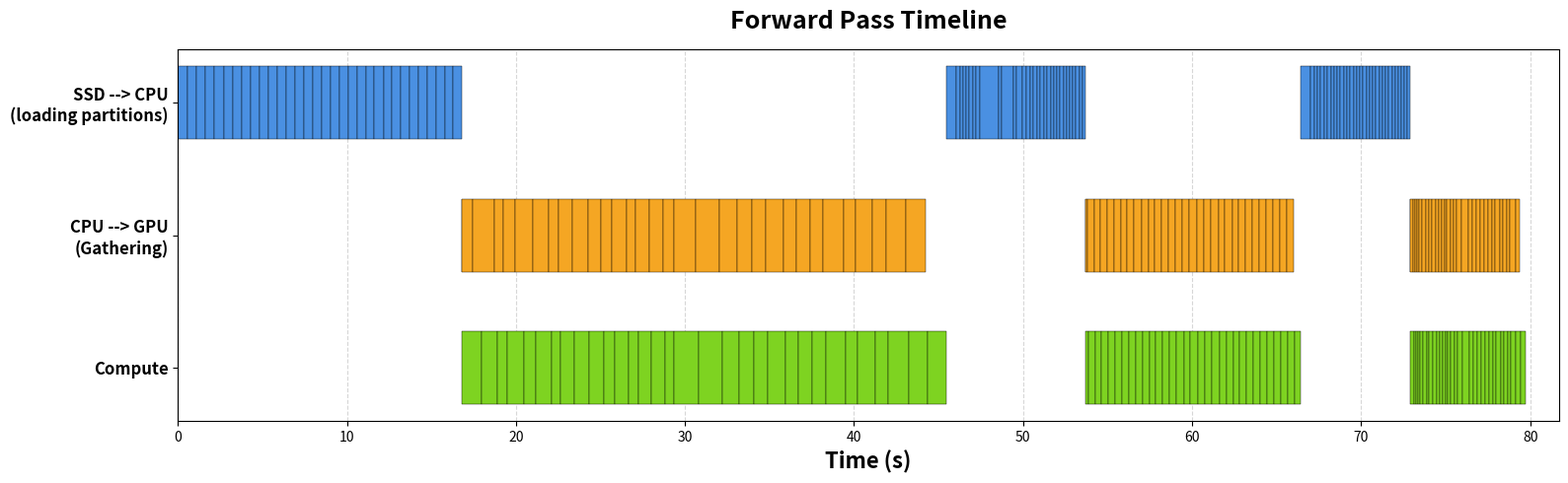
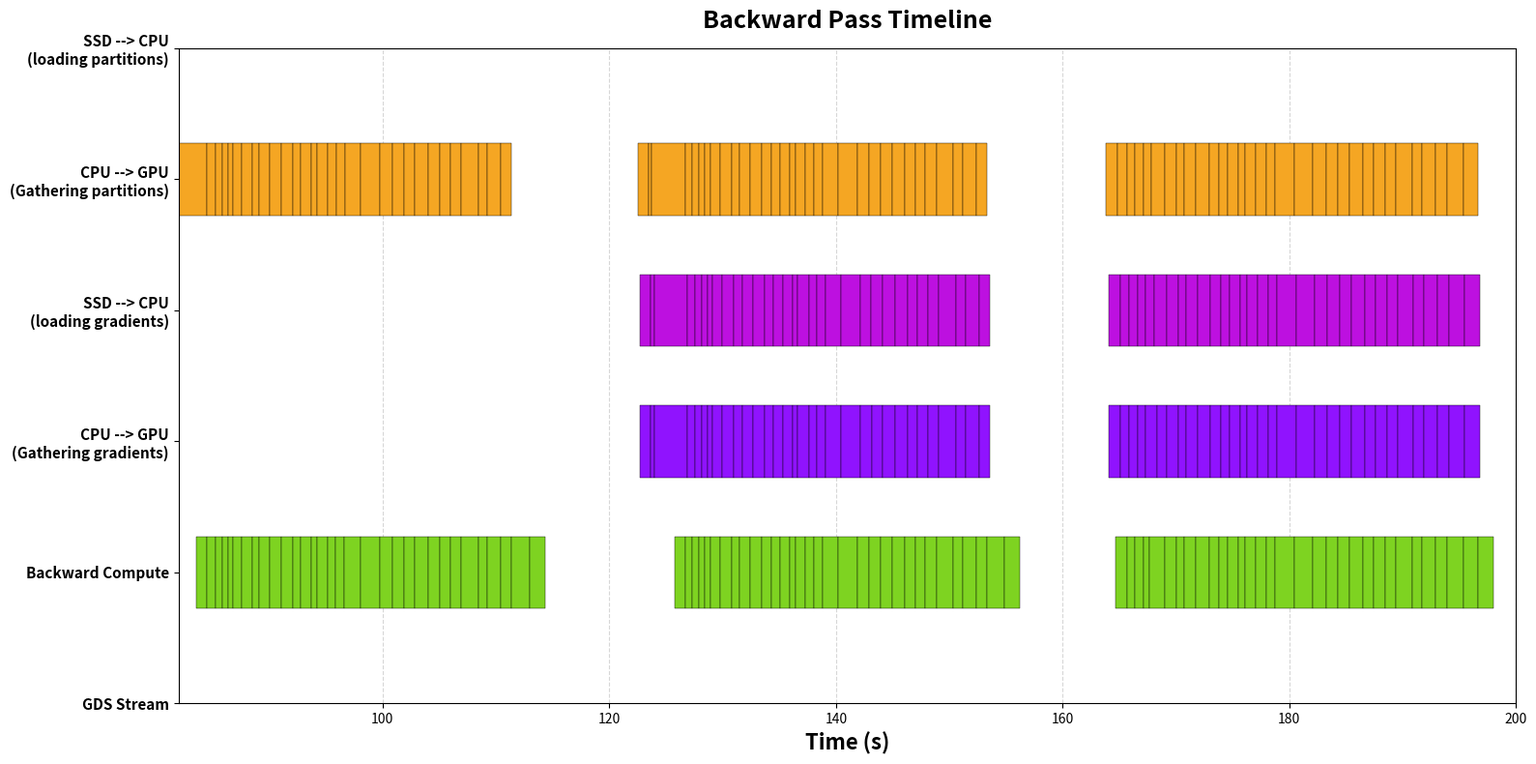

Write Python code to recreate these figures, in order.
import matplotlib.pyplot as plt

def forward_timeline(data, num_parts=32):
    ssd_cpu_ends = data[0]
    cpu_gpu_ends = data[1]
    compute_ends = data[2]

    num_layers = len(ssd_cpu_ends) // num_parts

    # Calculate actual start & duration intervals per layer independently
    def get_layer_blocks(ends_list, is_ssd=False, is_gpu=False, is_cmp=False):
        starts, durations = [], []

        for layer in range(num_layers):
            slice_ends = ends_list[layer * num_parts : (layer + 1) * num_parts]

            # Layer start reference times
            if is_ssd:
                layer_start = 0.0 if layer == 0 else compute_ends[(layer * num_parts) - 1]
            elif is_gpu:
                layer_start = ssd_cpu_ends[layer * num_parts + 31]
            elif is_cmp:
                layer_start = cpu_gpu_ends[layer * num_parts]

            # Partition 0 of this layer starts at layer_start
            layer_starts = [layer_start] + slice_ends[:-1]
            layer_durations = [end - start for start, end in zip(layer_starts, slice_ends)]

            starts.extend(layer_starts)
            durations.extend(layer_durations)

        return starts, durations

    ssd_starts, ssd_durations = get_layer_blocks(ssd_cpu_ends, is_ssd=True)
    cg_starts, cg_durations   = get_layer_blocks(cpu_gpu_ends, is_gpu=True)
    cmp_starts, cmp_durations = get_layer_blocks(compute_ends, is_cmp=True)

    fig, ax = plt.subplots(figsize=(16, 5))

    tracks = [
        ('SSD --> CPU', 2, ssd_starts, ssd_durations, '#4A90E2'),
        ('CPU --> GPU', 1, cg_starts,  cg_durations,  '#F5A623'),
        ('Compute',     0, cmp_starts, cmp_durations, '#7ED321')
    ]

    # Plot bars
    for label, y_pos, starts, durations, single_color in tracks:
        for start, duration in zip(starts, durations):
            ax.barh(
                y=y_pos,
                width=duration,
                left=start,
                height=0.55,
                color=single_color,
                edgecolor='black',
                linewidth=0.3
            )


    # Styling
    ax.set_yticks([2, 1, 0])
    ax.set_yticklabels([
        'SSD --> CPU\n(loading partitions)',
        'CPU --> GPU\n(Gathering)',
        'Compute'
    ], fontsize=12, fontweight='bold')

    ax.set_xlabel('Time (s)', fontsize=16, fontweight='bold')
    ax.set_title('Forward Pass Timeline', fontsize=18, fontweight='bold', pad=15)
    ax.grid(axis='x', linestyle='--', alpha=0.5)
    ax.set_axisbelow(True)

    ax.set_xlim(0, max(compute_ends) + 2)

    plt.tight_layout()
    plt.show()


import matplotlib.pyplot as plt

def backward_timeline(data, num_parts=32):
    # Unpack stages
    ssd_cpu_ends_parts = data[0] if len(data) > 0 and data[0] else []
    ssd_cpu_ends_grad  = data[1] if len(data) > 1 and data[1] else []
    cpu_gpu_ends_parts = data[2] if len(data) > 2 and data[2] else []
    cpu_gpu_ends_grad  = data[3] if len(data) > 3 and data[3] else []
    compute_ends       = data[4] if len(data) > 4 and data[4] else []
    gds_ends           = data[5] if len(data) > 5 and data[5] else []

    # Calculate intervals purely for active time; leading idle time remains white
    def get_layer_blocks(ends_list):
        if not ends_list:
            return [], []

        num_layers = len(ends_list) // num_parts
        starts, durations = [], []

        for layer in range(num_layers):
            slice_ends = ends_list[layer * num_parts : (layer + 1) * num_parts]

            # Calculate average duration per partition in this layer
            if len(slice_ends) > 1:
                avg_part_duration = (slice_ends[-1] - slice_ends[0]) / (len(slice_ends) - 1)
            else:
                avg_part_duration = 0.1

            # Estimate start of partition 0 using avg_part_duration
            p0_start = max(0.0, slice_ends[0] - avg_part_duration)

            for i in range(len(slice_ends)):
                start = p0_start if i == 0 else slice_ends[i - 1]
                end = slice_ends[i]

                starts.append(start)
                durations.append(max(0.0, end - start))

        return starts, durations

    s0_starts, s0_durations = get_layer_blocks(ssd_cpu_ends_parts)
    s1_starts, s1_durations = get_layer_blocks(ssd_cpu_ends_grad)
    s2_starts, s2_durations = get_layer_blocks(cpu_gpu_ends_parts)
    s3_starts, s3_durations = get_layer_blocks(cpu_gpu_ends_grad)
    s4_starts, s4_durations = get_layer_blocks(compute_ends)
    s5_starts, s5_durations = get_layer_blocks(gds_ends)

    fig, ax = plt.subplots(figsize=(16, 8))

    # Reordered tracks (top to bottom: SSD Parts -> CPU->GPU Parts -> SSD Grad -> CPU->GPU Grad -> Compute -> GDS)
    tracks = [
        ('SSD --> CPU (Parts)', 5, s0_starts, s0_durations, '#4A90E2'),
        ('CPU --> GPU (Parts)', 4, s2_starts, s2_durations, '#F5A623'),
        ('SSD --> CPU (Grad)',  3, s1_starts, s1_durations, '#BD10E0'),
        ('CPU --> GPU (Grad)',  2, s3_starts, s3_durations, '#9013FE'),
        ('Backward Compute',    1, s4_starts, s4_durations, '#7ED321'),
        ('GDS Stream',          0, s5_starts, s5_durations, '#E67E22'),
    ]

    # Plot bars (active periods only)
    for label, y_pos, starts, durations, single_color in tracks:
        for start, duration in zip(starts, durations):
            if duration > 0:
                ax.barh(
                    y=y_pos,
                    width=duration,
                    left=start,
                    height=0.55,
                    color=single_color,
                    edgecolor='black',
                    linewidth=0.3
                )

    # Styling with updated labels matching the exact order requested
    ax.set_yticks([5, 4, 3, 2, 1, 0])
    ax.set_yticklabels([
        'SSD --> CPU\n(loading partitions)',
        'CPU --> GPU\n(Gathering partitions)',
        'SSD --> CPU\n(loading gradients)',
        'CPU --> GPU\n(Gathering gradients)',
        'Backward Compute',
        'GDS Stream'
    ], fontsize=11, fontweight='bold')

    ax.set_xlabel('Time (s)', fontsize=16, fontweight='bold')
    ax.set_title('Backward Pass Timeline', fontsize=18, fontweight='bold', pad=15)
    ax.grid(axis='x', linestyle='--', alpha=0.5)
    ax.set_axisbelow(True)

    all_lists = [ssd_cpu_ends_parts, ssd_cpu_ends_grad, cpu_gpu_ends_parts, cpu_gpu_ends_grad, compute_ends, gds_ends]
    valid_maxes = [max(l) for l in all_lists if len(l) > 0]
    max_x = max(valid_maxes) if valid_maxes else 10
    ax.set_xlim(82, max_x + 2)

    plt.tight_layout()
    plt.show()

forward_partition_load_CPU_timesteps = [
    0.58,
    1.12,
    1.65,
    2.17,
    2.71,
    3.23,
    3.76,
    4.29,
    4.83,
    5.33,
    5.87,
    6.4,
    6.94,
    7.48,
    7.98,
    8.52,
    9.03,
    9.56,
    10.1,
    10.61,
    11.13,
    11.63,
    12.16,
    12.66,
    13.17,
    13.71,
    14.23,
    14.75,
    15.27,
    15.78,
    16.29,
    16.8,
    46.07,
    46.25,
    46.45,
    46.64,
    46.83,
    47.03,
    47.22,
    47.47,
    48.56,
    48.75,
    49.41,
    49.6,
    49.98,
    50.17,
    50.42,
    50.62,
    50.84,
    51.03,
    51.24,
    51.43,
    51.62,
    51.81,
    52.0,
    52.19,
    52.38,
    52.57,
    52.76,
    52.95,
    53.13,
    53.32,
    53.5,
    53.69,
    67.02,
    67.21,
    67.41,
    67.61,
    67.81,
    68.0,
    68.2,
    68.39,
    68.59,
    68.77,
    68.96,
    69.16,
    69.35,
    69.55,
    69.73,
    69.93,
    70.11,
    70.31,
    70.5,
    70.69,
    70.88,
    71.06,
    71.25,
    71.44,
    71.62,
    71.82,
    72.0,
    72.18,
    72.37,
    72.56,
    72.74,
    72.92,
]

forward_partition_load_GPU_timesteps = [
    16.81,
    17.43,
    18.73,
    19.27,
    19.95,
    20.99,
    21.96,
    22.5,
    23.31,
    24.29,
    25.05,
    25.7,
    26.53,
    27.09,
    27.87,
    28.68,
    29.32,
    30.63,
    32.03,
    33.06,
    33.95,
    34.78,
    35.8,
    36.58,
    37.4,
    38.19,
    39.36,
    40.09,
    41.09,
    41.88,
    43.09,
    44.23,
    53.69,
    53.82,
    54.19,
    54.57,
    54.96,
    55.36,
    55.78,
    56.17,
    56.58,
    57.0,
    57.42,
    57.8,
    58.21,
    58.61,
    59.02,
    59.43,
    59.82,
    60.26,
    60.68,
    61.11,
    61.55,
    61.95,
    62.37,
    62.76,
    63.17,
    63.56,
    63.97,
    64.39,
    64.79,
    65.18,
    65.59,
    66.0,
    72.92,
    73.08,
    73.2,
    73.32,
    73.42,
    73.6,
    73.84,
    73.98,
    74.18,
    74.43,
    74.61,
    74.76,
    74.95,
    75.07,
    75.26,
    75.46,
    75.63,
    75.96,
    76.35,
    76.6,
    76.81,
    77.03,
    77.28,
    77.5,
    77.72,
    77.91,
    78.21,
    78.36,
    78.59,
    78.79,
    79.12,
    79.4,
]

forward_compute_timesteps = [
    17.98,
    18.91,
    19.46,
    20.45,
    21.15,
    22.1,
    22.64,
    23.47,
    24.31,
    25.2,
    25.85,
    26.69,
    27.26,
    28.01,
    28.83,
    29.34,
    30.8,
    32.19,
    33.2,
    34.08,
    34.91,
    35.93,
    36.72,
    37.53,
    38.33,
    39.49,
    40.22,
    41.23,
    42.02,
    43.22,
    44.36,
    45.45,
    53.87,
    54.25,
    54.63,
    55.02,
    55.42,
    55.84,
    56.23,
    56.64,
    57.06,
    57.47,
    57.86,
    58.27,
    58.68,
    59.08,
    59.5,
    59.88,
    60.32,
    60.75,
    61.19,
    61.62,
    62.01,
    62.43,
    62.82,
    63.23,
    63.62,
    64.03,
    64.45,
    64.85,
    65.24,
    65.66,
    66.06,
    66.42,
    73.13,
    73.26,
    73.37,
    73.47,
    73.65,
    73.89,
    74.03,
    74.24,
    74.48,
    74.66,
    74.82,
    75.01,
    75.12,
    75.31,
    75.52,
    75.68,
    76.01,
    76.4,
    76.65,
    76.86,
    77.08,
    77.33,
    77.55,
    77.77,
    77.96,
    78.25,
    78.42,
    78.65,
    78.84,
    79.17,
    79.45,
    79.71,
]

loss_partition_load_CPU_timesteps = [
    79.76,
    79.78,
    80.02,
    80.07,
    80.12,
    80.16,
    80.2,
    80.25,
    80.31,
    80.35,
    80.39,
    80.45,
    80.49,
    80.54,
    80.58,
    80.62,
    80.66,
    80.7,
    80.74,
    80.79,
    80.83,
    80.87,
    80.91,
    80.95,
    81.0,
    81.04,
    81.08,
    81.12,
    81.17,
    81.21,
    81.25,
    81.29,
]

loss_partition_load_GPU_timesteps = [
    79.76,
    79.78,
    80.02,
    80.07,
    80.12,
    80.16,
    80.2,
    80.25,
    80.31,
    80.35,
    80.39,
    80.45,
    80.49,
    80.54,
    80.58,
    80.62,
    80.66,
    80.7,
    80.74,
    80.79,
    80.83,
    80.87,
    80.91,
    80.95,
    81.0,
    81.04,
    81.08,
    81.12,
    81.17,
    81.21,
    81.25,
    81.29,
]

backward_partition_load_CPU_timesteps = [
]

backward_partition_load_GPU_timesteps = [
    81.34,
    81.46,
    84.52,
    85.24,
    85.83,
    86.39,
    86.84,
    87.6,
    88.49,
    89.09,
    90.07,
    91.1,
    92.06,
    92.78,
    93.67,
    94.2,
    95.12,
    95.91,
    96.67,
    98.08,
    99.8,
    100.86,
    101.86,
    102.86,
    104.02,
    105.07,
    106.03,
    106.95,
    108.42,
    109.22,
    110.45,
    111.39,
    123.46,
    123.72,
    126.69,
    127.32,
    127.88,
    128.45,
    128.9,
    129.77,
    130.77,
    131.51,
    132.46,
    133.44,
    134.27,
    135.06,
    135.93,
    136.42,
    137.31,
    138.05,
    138.8,
    140.21,
    141.89,
    142.92,
    143.91,
    144.96,
    146.07,
    147.0,
    147.89,
    148.87,
    150.34,
    151.19,
    152.38,
    153.33,
    164.87,
    165.67,
    166.41,
    167.11,
    167.85,
    168.98,
    170.02,
    170.7,
    171.72,
    172.9,
    173.77,
    174.57,
    175.51,
    176.12,
    177.01,
    177.97,
    178.72,
    180.42,
    182.03,
    183.22,
    184.26,
    185.28,
    186.5,
    187.45,
    188.45,
    189.41,
    190.81,
    191.7,
    192.9,
    193.89,
    195.33,
    196.64,
]

backward_gradient_load_CPU_timesteps = [
    123.67,
    123.95,
    126.92,
    127.54,
    128.12,
    128.69,
    129.14,
    129.99,
    130.99,
    131.71,
    132.71,
    133.67,
    134.47,
    135.32,
    136.16,
    136.62,
    137.59,
    138.27,
    139.04,
    140.45,
    142.14,
    143.11,
    144.13,
    145.21,
    146.29,
    147.21,
    148.13,
    149.09,
    150.56,
    151.42,
    152.6,
    153.55,
    165.09,
    165.84,
    166.6,
    167.3,
    168.07,
    169.14,
    170.18,
    170.89,
    171.89,
    173.06,
    173.95,
    174.75,
    175.68,
    176.29,
    177.18,
    178.15,
    178.89,
    180.64,
    182.19,
    183.37,
    184.43,
    185.45,
    186.66,
    187.62,
    188.61,
    189.59,
    190.97,
    191.87,
    193.06,
    194.06,
    195.48,
    196.8,
]

backward_gradient_load_GPU_timesteps = [
    123.67,
    123.95,
    126.92,
    127.54,
    128.12,
    128.69,
    129.14,
    129.99,
    130.99,
    131.71,
    132.71,
    133.68,
    134.47,
    135.32,
    136.16,
    136.62,
    137.59,
    138.27,
    139.04,
    140.46,
    142.14,
    143.13,
    144.14,
    145.21,
    146.29,
    147.21,
    148.13,
    149.09,
    150.56,
    151.42,
    152.6,
    153.55,
    165.09,
    165.84,
    166.6,
    167.3,
    168.31,
    169.14,
    170.18,
    170.89,
    171.89,
    173.06,
    173.95,
    174.75,
    175.68,
    176.29,
    177.18,
    178.15,
    178.89,
    180.64,
    182.19,
    183.37,
    184.43,
    185.45,
    186.66,
    187.62,
    188.61,
    189.59,
    190.97,
    191.87,
    193.06,
    194.07,
    195.48,
    196.81,
]

backward_compute_timesteps = [
    84.52,
    85.24,
    85.82,
    86.39,
    86.84,
    87.6,
    88.49,
    89.09,
    90.07,
    91.1,
    92.06,
    92.78,
    93.67,
    94.19,
    95.12,
    95.87,
    96.64,
    98.08,
    99.8,
    100.86,
    101.86,
    102.86,
    104.02,
    105.07,
    106.03,
    106.95,
    108.42,
    109.22,
    110.45,
    111.39,
    112.99,
    114.35,
    126.69,
    127.32,
    127.88,
    128.45,
    128.9,
    129.77,
    130.77,
    131.51,
    132.46,
    133.44,
    134.27,
    135.05,
    135.93,
    136.42,
    137.31,
    138.05,
    138.8,
    140.21,
    141.89,
    142.92,
    143.91,
    144.96,
    146.07,
    147.0,
    147.89,
    148.87,
    150.34,
    151.19,
    152.38,
    153.33,
    154.86,
    156.25,
    165.67,
    166.41,
    167.11,
    167.66,
    168.98,
    170.01,
    170.7,
    171.72,
    172.9,
    173.77,
    174.57,
    175.51,
    176.12,
    177.01,
    177.97,
    178.72,
    180.42,
    182.03,
    183.22,
    184.26,
    185.28,
    186.5,
    187.45,
    188.45,
    189.41,
    190.81,
    191.7,
    192.9,
    193.89,
    195.33,
    196.64,
    198.01,
]

backward_direct_load_timesteps = [
]

forward_timeline([forward_partition_load_CPU_timesteps,forward_partition_load_GPU_timesteps,forward_compute_timesteps])

backward_data = [
    backward_partition_load_CPU_timesteps,
    backward_gradient_load_CPU_timesteps,
    backward_partition_load_GPU_timesteps,
    backward_gradient_load_GPU_timesteps,
    backward_compute_timesteps,
    backward_direct_load_timesteps
]


backward_timeline(backward_data)
